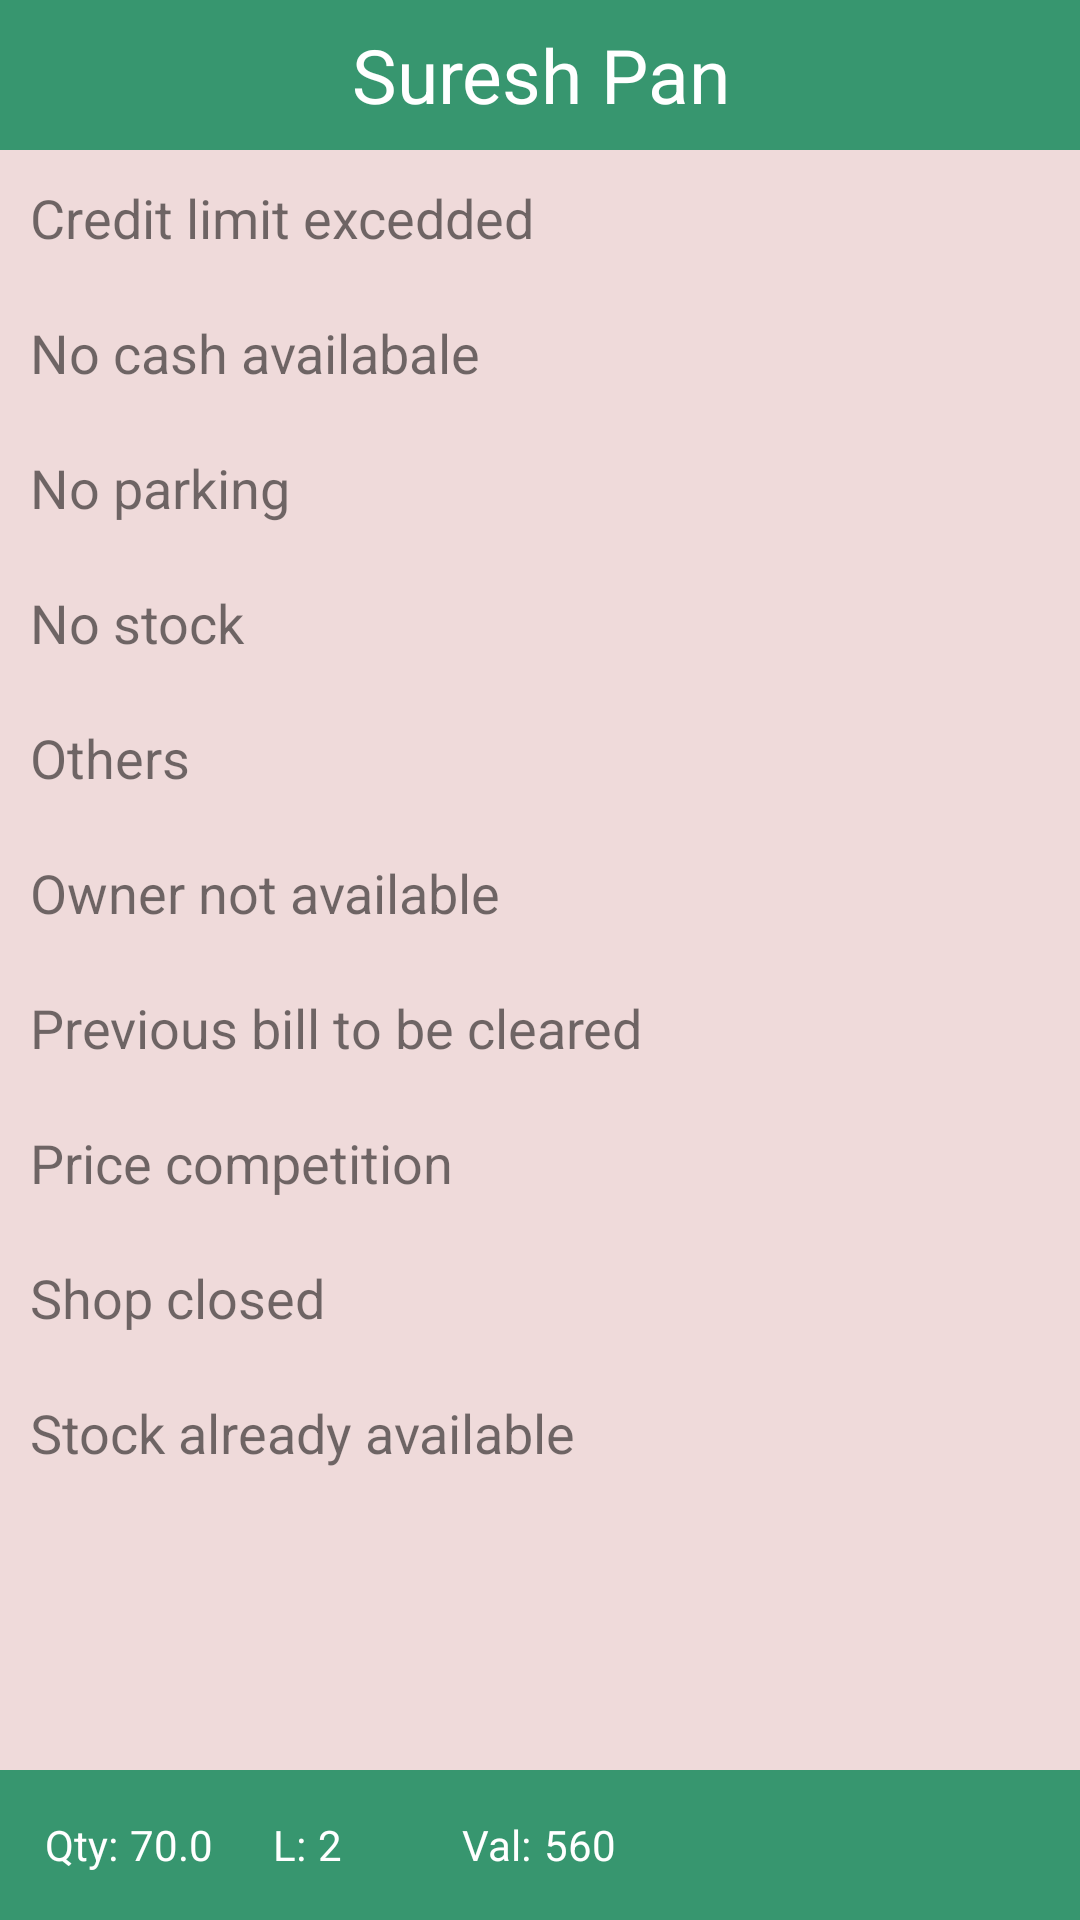

Write the Android layout XML for this screen, with the resource values it uses.
<!-- AndroidManifest.xml: application theme AppTheme -->
<!-- res/layout/no_sales.xml -->
<?xml version="1.0" encoding="utf-8"?>
<RelativeLayout
    xmlns:android="http://schemas.android.com/apk/res/android"
    android:layout_width="match_parent"
    android:layout_height="wrap_content"
    android:background="#efdada"
    android:orientation="vertical">

    <LinearLayout
        android:layout_width="match_parent"
        android:layout_height="wrap_content"
        android:orientation="vertical">

        <TextView
            android:id="@+id/storeName_tv"
            android:layout_width="match_parent"
            android:layout_height="50dp"
            android:textSize="25dp"
            android:textColor="#fff"
            android:background="@color/colorPrimary"
            android:text="Suresh Pan"
            android:gravity="center"/>

        <TextView
            android:layout_width="match_parent"
            android:layout_height="45dp"
            android:gravity="center_vertical"
            android:paddingLeft="10dp"
            android:textSize="18sp"
            android:text="Credit limit excedded"/>
        <TextView
            android:layout_width="match_parent"
            android:layout_height="45dp"
            android:gravity="center_vertical"
            android:paddingLeft="10dp"
            android:textSize="18sp"
            android:text="No cash availabale"/>
        <TextView
            android:layout_width="match_parent"
            android:layout_height="45dp"
            android:gravity="center_vertical"
            android:paddingLeft="10dp"
            android:textSize="18sp"
            android:text="No parking"/>
        <TextView
            android:layout_width="match_parent"
            android:layout_height="45dp"
            android:gravity="center_vertical"
            android:paddingLeft="10dp"
            android:textSize="18sp"
            android:text="No stock"/>
        <TextView
            android:layout_width="match_parent"
            android:layout_height="45dp"
            android:gravity="center_vertical"
            android:paddingLeft="10dp"
            android:textSize="18sp"
            android:text="Others"/>
        <TextView
            android:layout_width="match_parent"
            android:layout_height="45dp"
            android:gravity="center_vertical"
            android:paddingLeft="10dp"
            android:textSize="18sp"
            android:text="Owner not available"/>
        <TextView
            android:layout_width="match_parent"
            android:layout_height="45dp"
            android:gravity="center_vertical"
            android:paddingLeft="10dp"
            android:textSize="18sp"
            android:text="Previous bill to be cleared"/>
        <TextView
            android:layout_width="match_parent"
            android:layout_height="45dp"
            android:gravity="center_vertical"
            android:paddingLeft="10dp"
            android:textSize="18sp"
            android:text="Price competition"/>
        <TextView
            android:layout_width="match_parent"
            android:layout_height="45dp"
            android:gravity="center_vertical"
            android:paddingLeft="10dp"
            android:textSize="18sp"
            android:text="Shop closed"/>
        <TextView
            android:layout_width="match_parent"
            android:layout_height="45dp"
            android:gravity="center_vertical"
            android:paddingLeft="10dp"
            android:textSize="18sp"
            android:text="Stock already available"/>


    </LinearLayout>

    <LinearLayout
        android:layout_alignParentBottom="true"
        android:layout_width="match_parent"
        android:layout_height="50dp"
        android:gravity="center_vertical"
        android:orientation="horizontal"
        android:background="@color/colorPrimary">

        <TextView
            android:id="@+id/qty_tv"
            android:layout_width="wrap_content"
            android:layout_height="wrap_content"
            android:paddingLeft="15dp"
            android:text="Qty:"
            android:textColor="#fff"/>
        <TextView
            android:id="@+id/qty_value_tv"
            android:layout_width="wrap_content"
            android:layout_height="wrap_content"
            android:paddingLeft="4dp"
            android:text="70.0"
            android:textColor="#fff"/>
        <TextView
            android:id="@+id/l_tv"
            android:layout_width="wrap_content"
            android:layout_height="wrap_content"
            android:layout_marginLeft="20dp"
            android:text="L:"
            android:textColor="#fff"/>
        <TextView
            android:id="@+id/l_value_tv"
            android:layout_width="wrap_content"
            android:layout_height="wrap_content"
            android:paddingLeft="4dp"
            android:text="2"
            android:textColor="#fff"/>
        <TextView
            android:id="@+id/val_tv"
            android:layout_width="wrap_content"
            android:layout_height="wrap_content"
            android:layout_marginLeft="40dp"
            android:text="Val:"
            android:textColor="#fff"/>
        <TextView
            android:id="@+id/val_value_tv"
            android:layout_width="wrap_content"
            android:layout_height="wrap_content"
            android:paddingLeft="4dp"
            android:text="560"
            android:textColor="#fff"/>
        <ImageView
            android:layout_width="wrap_content"
            android:layout_height="wrap_content"
            android:src="@drawable/ic_redo_black_24dp"
            android:layout_marginLeft="40dp"/>
        <ImageView
            android:layout_width="wrap_content"
            android:layout_height="wrap_content"
            android:layout_marginLeft="20dp"/>
        <ImageView
            android:layout_width="wrap_content"
            android:layout_height="wrap_content"
            android:src="@drawable/ic_arrow_forward_black_24dp"
            android:layout_marginLeft="30dp"/>

    </LinearLayout>


</RelativeLayout>
<!-- resources referenced by this layout -->
<resources>
  <color name="colorPrimary">#37966F</color>
  <style name="AppTheme" parent="Theme.AppCompat.Light.NoActionBar">
          
          <item name="colorPrimary">@color/colorPrimary</item>
          <item name="colorPrimaryDark">@color/colorPrimaryDark</item>
          <item name="colorAccent">@color/colorAccent</item>
          <item name="android:actionBarWidgetTheme">@style/MyActionBarWidgetTheme</item>
  
      </style>
  <color name="colorPrimaryDark">#356859</color>
  <color name="colorAccent">#FFFFFF</color>
  <style name="MyActionBarWidgetTheme" parent="@android:style/Theme.Holo">
  
          <item name="android:textColorHint">@color/white</item>
      </style>
  <color name="white">#ffffff</color>
</resources>
